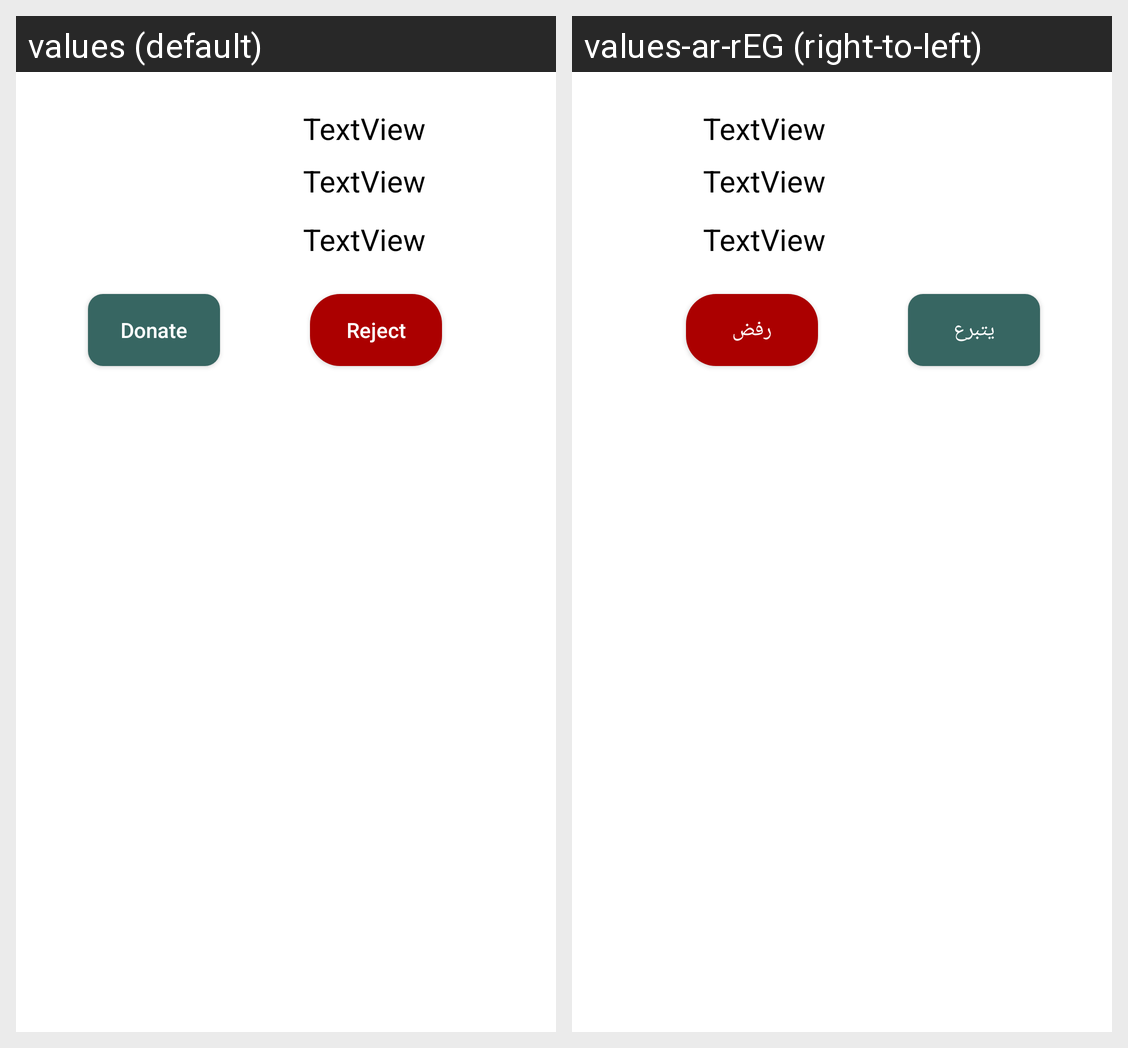

For this localized Android screen grid, give each drawn string resource with its value in every locale shown.
Android screen res/layout/request_item_donatios.xml rendered under 2 locales, left to right: values (default), values-ar-rEG (right-to-left). Device: Nexus 5 (rendered at 1080×1920; each locale shown at half size, 540×960, under a caption strip naming it); theme Theme.Takaful.
Strings drawn on this screen, with the default value and each locale's value (text and hints the layout hard-codes, and strings that could not be matched under every locale, appear in the picture but are not listed):

donate
  values: Donate
  values-ar-rEG: يتبرع

reject
  values: Reject
  values-ar-rEG: رفض
